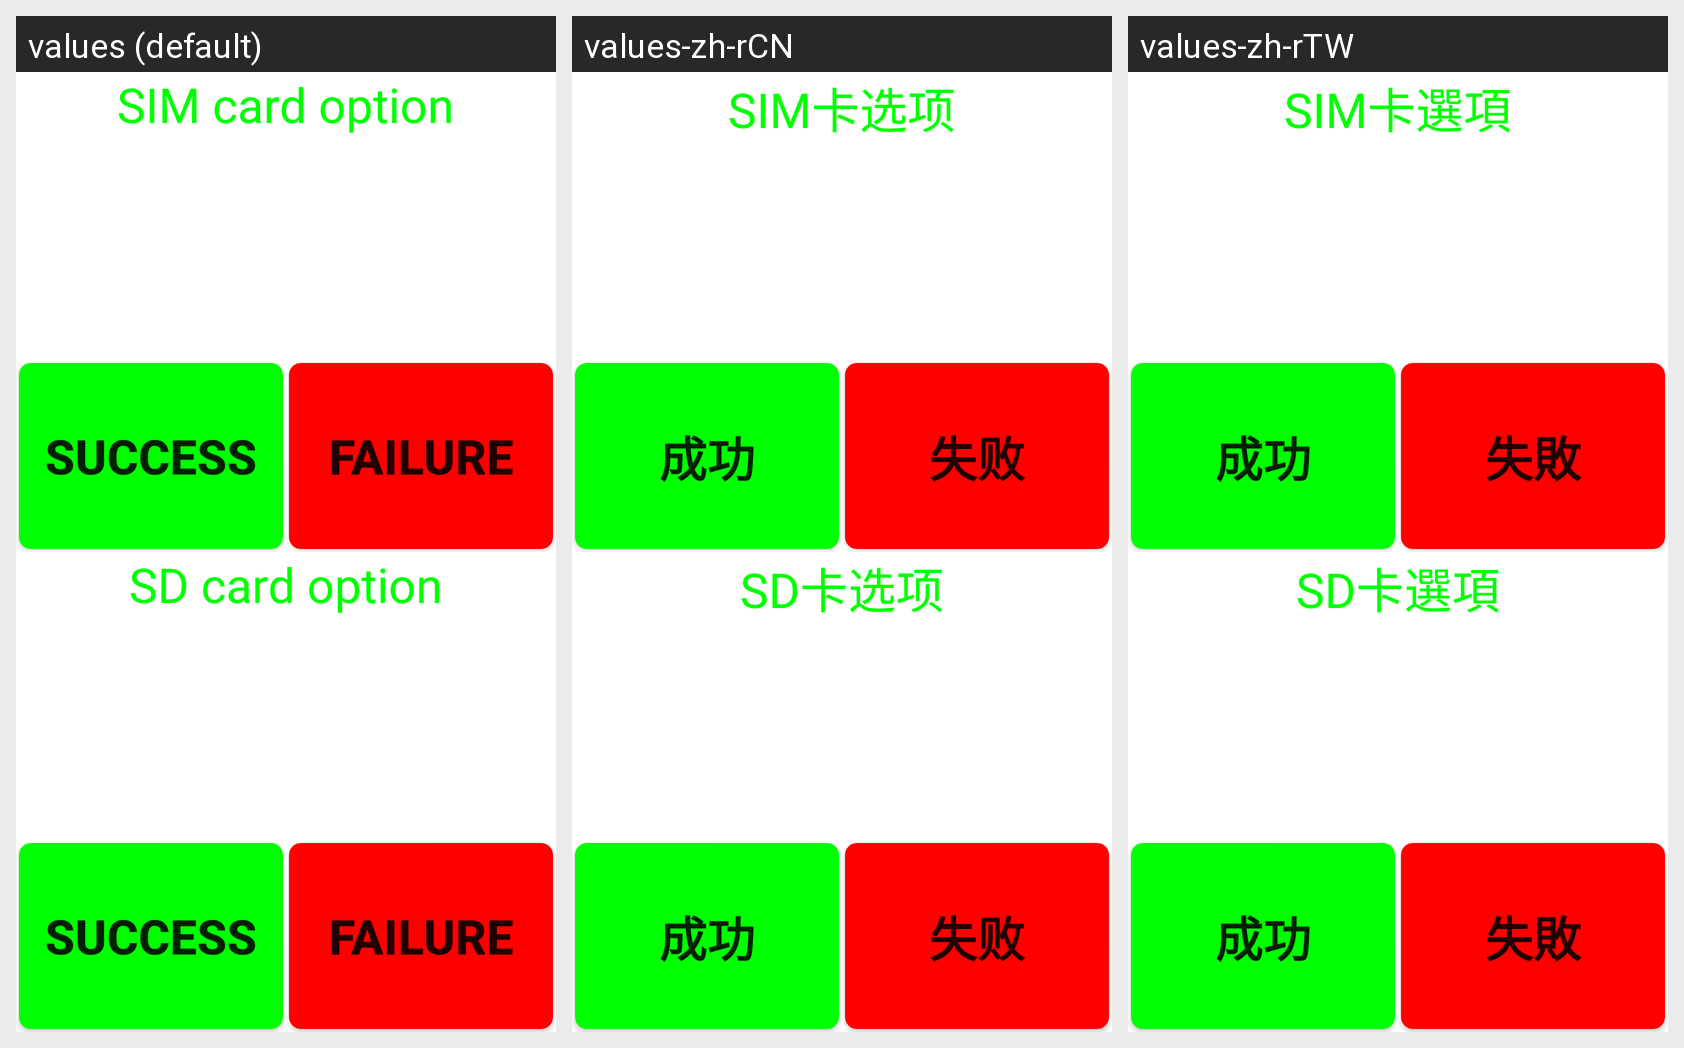

Locale-by-locale string values for the Android screen shown in this grid:
Android screen res/layout/simsdcard.xml rendered under 3 locales, left to right: values (default), values-zh-rCN, values-zh-rTW. Device: Nexus 5 (rendered at 1080×1920; each locale shown at half size, 540×960, under a caption strip naming it); theme Theme.MaterialComponents.DayNight.NoActionBar.
Strings drawn on this screen, with the default value and each locale's value (text and hints the layout hard-codes, and strings that could not be matched under every locale, appear in the picture but are not listed):

SIM_operation
  values: SIM card option
  values-zh-rCN: SIM卡选项
  values-zh-rTW: SIM卡選項

Success
  values: Success
  values-zh-rCN: 成功
  values-zh-rTW: 成功

Failed
  values: Failure
  values-zh-rCN: 失败
  values-zh-rTW: 失敗

SDCard_operation
  values: SD card option
  values-zh-rCN: SD卡选项
  values-zh-rTW: SD卡選項
